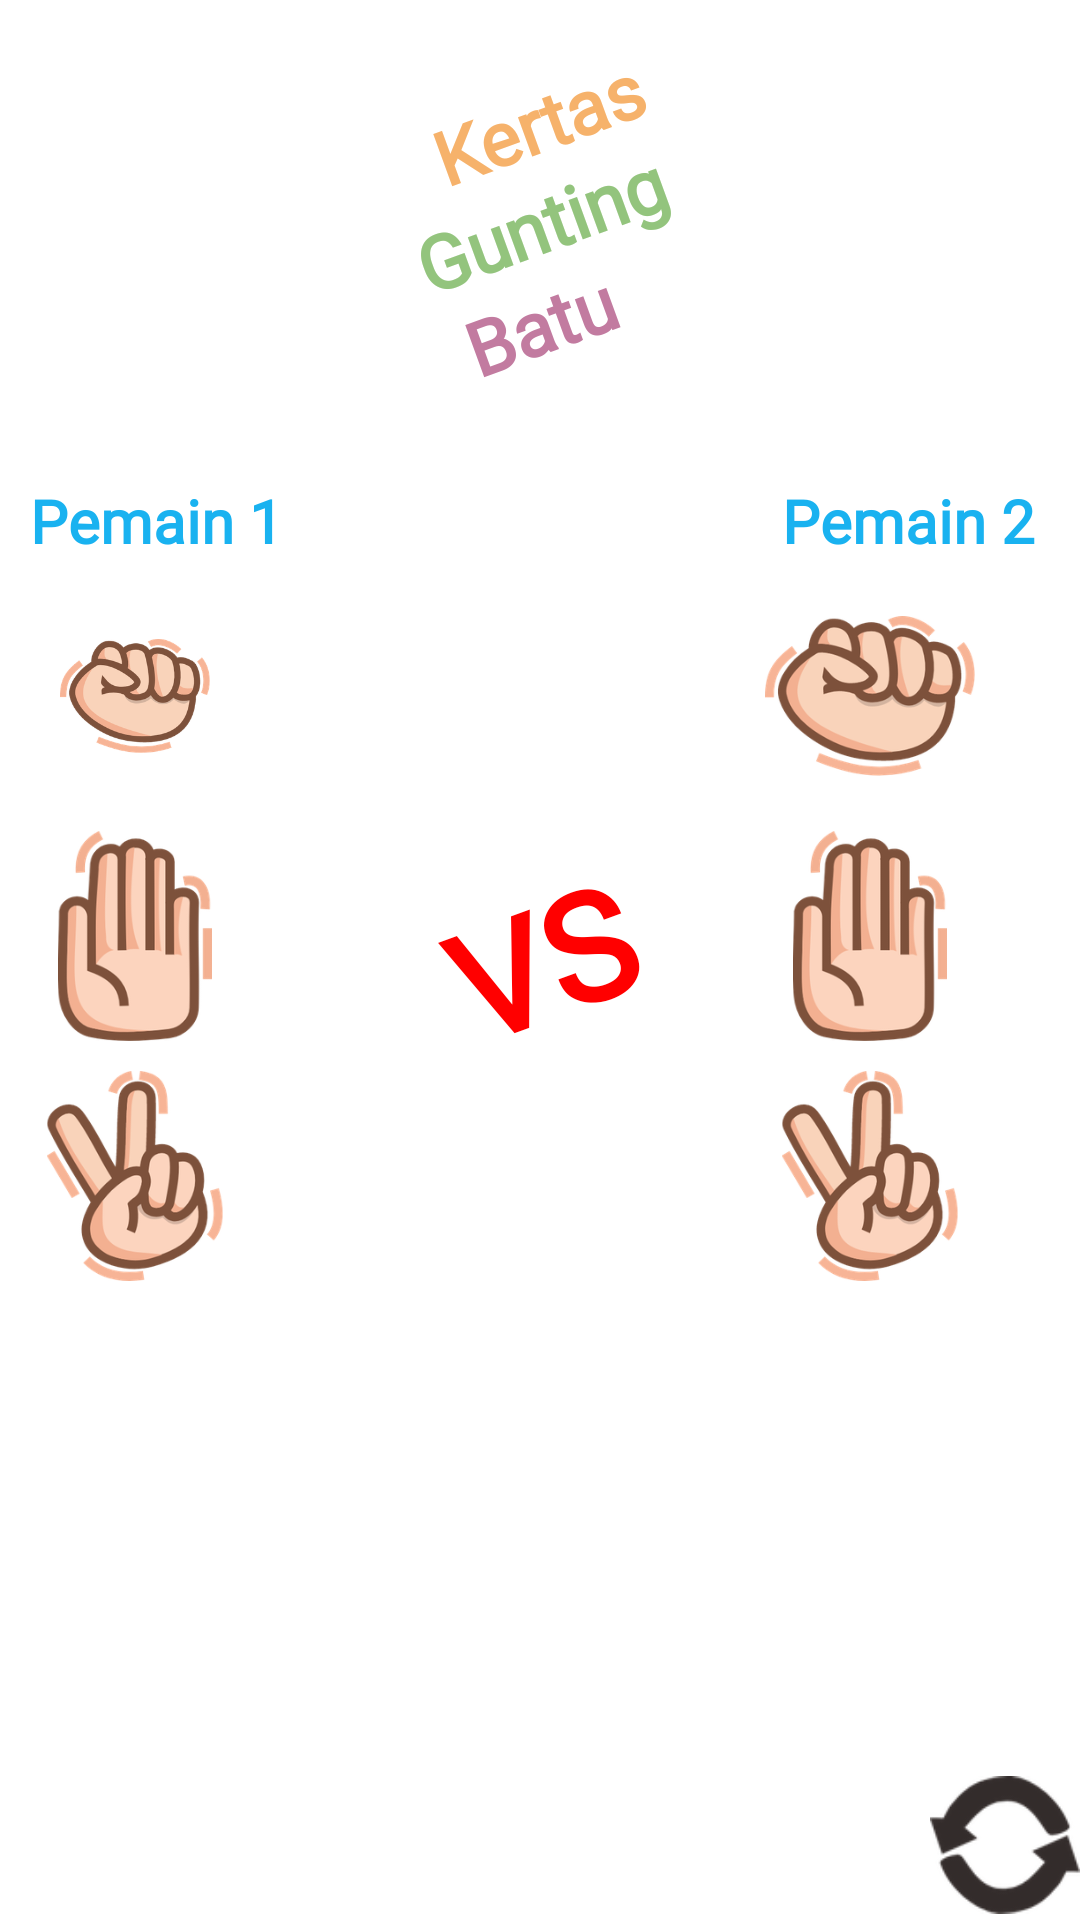

Here is an Android app screen rendered from its layout file. Give the layout XML and the strings, colors and styles it references.
<!-- AndroidManifest.xml: application theme Theme.RockPaperScissors -->
<!-- res/layout/activity_against_player.xml -->
<?xml version="1.0" encoding="utf-8"?>
<androidx.constraintlayout.widget.ConstraintLayout xmlns:android="http://schemas.android.com/apk/res/android"
    xmlns:app="http://schemas.android.com/apk/res-auto"
    xmlns:tools="http://schemas.android.com/tools"
    android:layout_width="match_parent"
    android:layout_height="match_parent"
    tools:context=".activity.AgainstPlayer"
    android:background="@color/white">

    <TextView
        android:id="@+id/text_kertas"
        android:layout_width="wrap_content"
        android:layout_height="wrap_content"
        android:layout_marginTop="24dp"
        android:fontFamily="@font/qarmic_sans"
        android:rotation="-20"
        android:text="@string/title_kertas"
        android:textColor="@color/yellow"
        android:textSize="25sp"
        android:textStyle="bold"
        app:layout_constraintHorizontal_bias="0.498"
        app:layout_constraintLeft_toLeftOf="parent"
        app:layout_constraintRight_toRightOf="parent"
        app:layout_constraintTop_toTopOf="parent" />

    <TextView
        android:id="@+id/text_gunting"
        android:layout_width="wrap_content"
        android:layout_height="wrap_content"
        android:fontFamily="@font/qarmic_sans"
        android:rotation="-20"
        android:text="@string/title_gunting"
        android:textColor="@color/green"
        android:textSize="25sp"
        android:textStyle="bold"
        app:layout_constraintLeft_toLeftOf="parent"
        app:layout_constraintRight_toRightOf="parent"
        app:layout_constraintTop_toBottomOf="@+id/text_kertas" />

    <TextView
        android:id="@+id/text_batu"
        android:layout_width="wrap_content"
        android:layout_height="wrap_content"
        android:fontFamily="@font/qarmic_sans"
        android:rotation="-20"
        android:text="@string/title_batu"
        android:textColor="@color/pink"
        android:textSize="25sp"
        android:textStyle="bold"
        app:layout_constraintLeft_toLeftOf="parent"
        app:layout_constraintRight_toRightOf="parent"
        app:layout_constraintTop_toBottomOf="@+id/text_gunting" />

    <Button
        android:id="@+id/btn_cancel"
        android:layout_width="50dp"
        android:layout_height="50dp"
        android:background="@drawable/ic_baseline_cancel"
        android:backgroundTint="@color/black"
        app:layout_constraintTop_toTopOf="parent"
        app:layout_constraintRight_toRightOf="parent"/>

    <TextView
        android:id="@+id/text_pemainOne"
        android:layout_width="wrap_content"
        android:layout_height="wrap_content"
        android:layout_marginStart="10dp"
        android:layout_marginTop="160dp"
        android:fontFamily="@font/qarmic_sans"
        android:text="@string/title_pemain1"
        android:textColor="@color/light_blue"
        android:textSize="20sp"
        android:textStyle="bold"
        app:layout_constraintLeft_toLeftOf="parent"
        app:layout_constraintTop_toTopOf="parent" />

    <ImageButton
        android:id="@+id/btn_batu"
        android:layout_marginTop="10dp"
        android:layout_width="70dp"
        android:layout_height="70dp"
        android:layout_gravity="center"
        android:scaleType="fitCenter"
        android:background="@color/white"
        android:src="@drawable/batu"
        android:padding="10dp"
        android:layout_marginStart="10dp"
        app:layout_constraintLeft_toLeftOf="parent"
        app:layout_constraintTop_toBottomOf="@id/text_pemainOne"/>


    <ImageButton
        android:id="@+id/btn_kertas"
        android:layout_marginTop="10dp"
        android:layout_width="70dp"
        android:layout_height="70dp"
        android:layout_gravity="center"
        android:background="@color/white"
        android:scaleType="fitCenter"
        android:src="@drawable/kertas"
        android:layout_marginStart="10dp"
        app:layout_constraintLeft_toLeftOf="parent"
        app:layout_constraintTop_toBottomOf="@id/btn_batu"/>


    <ImageButton
        android:id="@+id/btn_gunting"
        android:layout_marginTop="10dp"
        android:layout_width="70dp"
        android:layout_height="70dp"
        android:layout_gravity="center"
        android:background="@color/white"
        android:scaleType="fitCenter"
        android:src="@drawable/gunting"
        android:layout_marginStart="10dp"
        app:layout_constraintLeft_toLeftOf="parent"
        app:layout_constraintTop_toBottomOf="@id/btn_kertas"/>

    <TextView
        android:id="@+id/text_pemainTwo"
        android:layout_width="wrap_content"
        android:layout_height="wrap_content"
        android:layout_marginTop="160dp"
        android:fontFamily="@font/qarmic_sans"
        android:layout_marginEnd="15dp"
        android:text="Pemain 2"
        android:textColor="@color/light_blue"
        android:textSize="20sp"
        android:textStyle="bold"
        app:layout_constraintRight_toRightOf="parent"
        app:layout_constraintTop_toTopOf="parent" />

    <ImageButton
        android:id="@+id/btn_batuCom"
        android:layout_marginTop="10dp"
        android:layout_width="70dp"
        android:layout_height="70dp"
        android:layout_gravity="center"
        android:background="@color/white"
        android:scaleType="fitCenter"
        android:src="@drawable/batu"
        android:layout_marginEnd="35dp"
        app:layout_constraintTop_toBottomOf="@id/text_pemainTwo"
        app:layout_constraintRight_toRightOf="parent"/>

    <ImageButton
        android:id="@+id/btn_kertasCom"
        android:layout_marginTop="10dp"
        android:layout_width="70dp"
        android:layout_height="70dp"
        android:layout_gravity="center"
        android:background="@color/white"
        android:scaleType="fitCenter"
        android:src="@drawable/kertas"
        android:layout_marginEnd="35dp"
        app:layout_constraintTop_toBottomOf="@id/btn_batuCom"
        app:layout_constraintRight_toRightOf="parent"/>


    <ImageButton
        android:id="@+id/btn_guntingCom"
        android:layout_marginTop="10dp"
        android:layout_width="70dp"
        android:layout_height="70dp"
        android:layout_gravity="center"
        android:background="@color/white"
        android:scaleType="fitCenter"
        android:src="@drawable/gunting"
        android:layout_marginEnd="35dp"
        app:layout_constraintTop_toBottomOf="@id/btn_kertasCom"
        app:layout_constraintRight_toRightOf="parent"/>

    <ImageButton
        android:id="@+id/btn_refresh"
        android:layout_width="50dp"
        android:layout_height="50dp"
        android:src="@drawable/refresh"
        android:scaleType="fitCenter"
        android:background="@color/white"
        app:layout_constraintBottom_toBottomOf="parent"
        app:layout_constraintRight_toRightOf="parent" />

    <TextView
        android:id="@+id/text_versus"
        android:layout_width="wrap_content"
        android:layout_height="wrap_content"
        android:fontFamily="@font/qarmic_sans"
        android:text="@string/vs"
        android:textColor="@color/light_red"
        android:textSize="50sp"
        android:textStyle="bold"
        android:rotation="-20"
        app:layout_constraintBottom_toBottomOf="parent"
        app:layout_constraintTop_toTopOf="parent"
        app:layout_constraintLeft_toLeftOf="parent"
        app:layout_constraintRight_toRightOf="parent" />

</androidx.constraintlayout.widget.ConstraintLayout>
<!-- resources referenced by this layout -->
<resources>
  <color name="black">#FF000000</color>
  <color name="green">#93C47D</color>
  <color name="light_blue">#19B2F0</color>
  <color name="light_red">#FF0000</color>
  <color name="pink">#C27BA0</color>
  <color name="white">#FFFFFFFF</color>
  <color name="yellow">#F6B26B</color>
  <!-- drawable batu: png bitmap (drawable-hdpi, 15735 bytes) -->
  <!-- drawable gunting: png bitmap (drawable-hdpi, 15558 bytes) -->
  <!-- drawable kertas: png bitmap (drawable-hdpi, 10136 bytes) -->
  <!-- drawable refresh: png bitmap (drawable-hdpi, 2494 bytes) -->
  <string name="title_batu">Batu</string>
  <string name="title_gunting">Gunting</string>
  <string name="title_kertas">Kertas</string>
  <string name="title_pemain1">Pemain 1</string>
  <string name="vs">VS</string>
  <style name="Theme.RockPaperScissors" parent="Theme.AppCompat.DayNight.NoActionBar">
          
          <item name="colorPrimary">@color/purple_200</item>
          <item name="colorPrimaryVariant">@color/black</item>
          <item name="colorOnPrimary">@color/black</item>
          
          <item name="colorSecondary">@color/teal_200</item>
          <item name="colorSecondaryVariant">@color/teal_700</item>
          <item name="colorOnSecondary">@color/black</item>
          
          <item name="android:statusBarColor" tools:targetApi="l">?attr/colorPrimaryVariant</item>
          
      </style>
  <color name="purple_200">#FFBB86FC</color>
  <color name="teal_200">#FF03DAC5</color>
  <color name="teal_700">#FF018786</color>
</resources>
